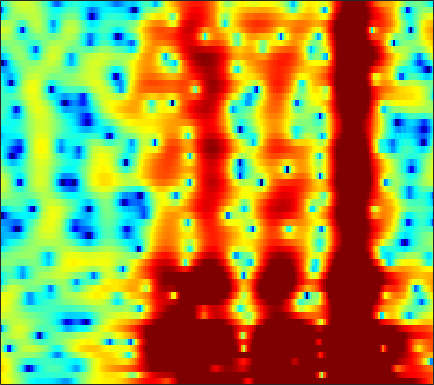

The file beside this chart, header and first rows:
6.2201, 5.8693, 5.3394, 4.7289, 4.2164, 3.4512, 2.5973, 1.9096, 0.92652, -0.10806, -1.1666, -1.9664, -3.0031, -3.9719, -4.6104, -5.2865, -5.7071, -5.8596, -5.9149, -5.8887, -5.8568, -5.8589, -5.9443, -6.1524
5.518, 5.155, 4.59, 3.943, 3.409, 2.639, 1.82, 1.185, 0.3303, -0.5081, -1.303, -1.851, -2.494, -3.014, -3.317, -3.601, -3.756, -3.807, -3.804, -3.749, -3.67, -3.606, -3.538, -3.491
6.993, 6.479, 5.675, 4.725, 3.904, 2.651, 1.179, -0.1003, -2.1, -4.572, -7.788, -11.03, -17.3, -19.35, -14.74, -10.47, -7.786, -6.354, -4.944, -3.922, -3.178, -2.779, -2.413, -2.209
6.039, 5.543, 4.814, 4.008, 3.356, 2.429, 1.442, 0.6699, -0.3849, -1.425, -2.381, -2.984, -3.562, -3.837, -3.853, -3.699, -3.437, -3.233, -3.01, -2.864, -2.818, -2.843, -2.95, -3.094
4.636, 3.914, 2.993, 2.209, 1.749, 1.342, 1.127, 1.056, 1.027, 1.023, 0.9974, 0.9646, 0.8982, 0.7956, 0.6877, 0.4817, 0.2023, -0.07735, -0.5697, -1.228, -2.077, -2.896, -4.249, -5.977
1.519, -0.8768, -5.527, -14.28, -15.95, -7.289, -3.148, -1.23, 0.4938, 1.616, 2.326, 2.66, 2.902, 2.952, 2.89, 2.686, 2.366, 2.058, 1.547, 0.9408, 0.2369, -0.387, -1.373, -2.555
2.045, 1.194, 0.2313, -0.3484, -0.4689, -0.2359, 0.266, 0.6849, 1.164, 1.474, 1.571, 1.488, 1.16, 0.6059, 0.06214, -0.7561, -1.572, -2.09, -2.564, -2.689, -2.527, -2.287, -1.909, -1.515
0.4164, 0.4558, 0.8441, 1.413, 1.856, 2.402, 2.825, 3.044, 3.169, 3.06, 2.686, 2.197, 1.208, -0.2389, -1.721, -4.483, -8.798, -14.6, -26.13, -11.71, -7.035, -4.996, -3.208, -2.012
-11.55, -6.628, -2.648, -0.2043, 1.051, 2.255, 3.044, 3.422, 3.674, 3.671, 3.425, 3.094, 2.47, 1.663, 0.9518, -0.07419, -1.046, -1.642, -2.168, -2.325, -2.192, -2.034, -1.908, -1.996
0.6652, 0.7632, 1.096, 1.53, 1.847, 2.209, 2.454, 2.558, 2.584, 2.488, 2.277, 2.058, 1.692, 1.262, 0.9093, 0.4241, -0.03985, -0.3615, -0.7858, -1.21, -1.643, -1.986, -2.511, -3.19
3.191, 3.047, 2.879, 2.721, 2.602, 2.422, 2.2, 2.001, 1.687, 1.336, 0.9504, 0.6466, 0.2414, -0.1502, -0.4223, -0.7557, -1.076, -1.28, -1.528, -1.789, -2.089, -2.335, -2.697, -3.124
4.383, 4.164, 3.841, 3.471, 3.152, 2.659, 2.075, 1.581, 0.8482, 0.05352, -0.7646, -1.354, -2.046, -2.569, -2.816, -2.968, -2.987, -2.938, -2.831, -2.704, -2.603, -2.57, -2.563, -2.57
5.013, 4.835, 4.545, 4.152, 3.774, 3.126, 2.299, 1.523, 0.2358, -1.399, -3.42, -5.216, -7.732, -9.415, -9.315, -7.886, -6.268, -5.32, -4.421, -3.836, -3.44, -3.217, -2.962, -2.679
4.009, 4.142, 4.26, 4.249, 4.126, 3.773, 3.161, 2.495, 1.312, -0.3119, -2.442, -4.473, -7.594, -9.794, -9.296, -7.316, -5.575, -4.669, -4.094, -4.223, -4.921, -5.654, -6.517, -6.475
-1.176, 0.02858, 1.315, 2.245, 2.704, 3.01, 2.978, 2.79, 2.353, 1.771, 1.082, 0.5678, -0.006662, -0.4102, -0.5652, -0.6035, -0.7136, -0.9398, -1.437, -2.423, -4.216, -6.242, -9.898, -11.37
-7.037, -4.76, -2.534, -1.091, -0.4111, 0.05549, 0.16, 0.06223, -0.219, -0.4988, -0.6396, -0.6027, -0.409, -0.09565, 0.1517, 0.4732, 0.7275, 0.7945, 0.7216, 0.5503, 0.2761, 0.04639, -0.1328, -0.05655
-5.388, -4.225, -3.016, -2.307, -2.144, -2.394, -3.216, -4.278, -6.323, -8.703, -9.546, -8.228, -5.603, -3.352, -2.043, -0.7917, 0.1168, 0.6317, 1.071, 1.337, 1.565, 1.711, 1.91, 2.149
-1.905, -1.532, -1.204, -1.151, -1.308, -1.86, -2.891, -4.015, -6.011, -8.224, -9.012, -7.879, -5.496, -3.428, -2.194, -1.032, -0.3753, -0.07029, 0.1316, 0.1344, 0.1043, 0.1554, 0.3885, 0.8497
0.08219, 0.1891, 0.2822, 0.308, 0.2713, 0.1139, -0.1517, -0.3811, -0.6861, -0.8931, -0.9252, -0.8147, -0.5412, -0.2365, -0.1014, -0.05353, -0.2779, -0.7237, -1.686, -3.152, -5.213, -6.843, -7.536, -5.519
-1.243, -1.018, -0.684, -0.351, -0.1351, 0.111, 0.3229, 0.4467, 0.5946, 0.7259, 0.8555, 0.9398, 1.015, 1.021, 0.9297, 0.6361, 0.1407, -0.4687, -1.654, -3.322, -5.6, -7.444, -8.38, -6.28
-5.728, -4.895, -3.903, -3.072, -2.548, -1.946, -1.426, -1.081, -0.658, -0.263, 0.09946, 0.3415, 0.6207, 0.8201, 0.9283, 0.9471, 0.8289, 0.6795, 0.3635, -0.009802, -0.3378, -0.4958, -0.4852, -0.2006
-9.861, -8.388, -6.96, -5.977, -5.406, -4.77, -4.221, -3.804, -3.198, -2.54, -1.846, -1.308, -0.6148, 0.0109, 0.4345, 0.9285, 1.294, 1.518, 1.742, 1.876, 1.972, 2.019, 2.063, 2.089
-8.845, -8.479, -8.146, -8.064, -8.124, -8.311, -8.469, -8.376, -7.775, -6.628, -5.152, -3.997, -2.537, -1.223, -0.3759, 0.6123, 1.451, 1.956, 2.517, 2.938, 3.221, 3.353, 3.413, 3.333
-7.886, -8.243, -8.867, -9.703, -10.67, -12.71, -16.27, -21.09, -22.2, -14.27, -9.532, -7.065, -4.535, -2.575, -1.343, 0.009791, 1.147, 1.876, 2.682, 3.332, 3.804, 4.036, 4.176, 4.104
-9.542, -9.952, -10.14, -10.21, -10.4, -10.9, -11.57, -11.9, -11.45, -9.91, -7.952, -6.561, -4.907, -3.515, -2.538, -1.269, -0.08706, 0.7903, 1.877, 2.814, 3.572, 3.992, 4.34, 4.431
-23.06, -19.96, -13.51, -10.31, -8.827, -7.556, -6.788, -6.365, -5.969, -5.676, -5.541, -5.553, -5.728, -5.915, -5.914, -5.154, -3.536, -2.077, -0.1399, 1.509, 2.804, 3.545, 4.229, 4.589
-7.327, -7.358, -6.493, -5.357, -4.585, -3.804, -3.313, -3.126, -3.119, -3.423, -4.134, -5.038, -7.053, -10.7, -16.47, -21.39, -9.675, -5.526, -1.993, 0.4236, 2.106, 3.011, 3.838, 4.296
-0.9549, -1.119, -1.222, -1.218, -1.192, -1.187, -1.225, -1.327, -1.54, -1.879, -2.341, -2.789, -3.474, -4.105, -4.318, -4.039, -2.952, -1.894, -0.4168, 0.838, 1.821, 2.35, 2.792, 2.956
1.44, 1.218, 0.8588, 0.4706, 0.1516, -0.2811, -0.707, -0.9998, -1.309, -1.5, -1.551, -1.504, -1.316, -1.052, -0.7335, -0.277, 0.2873, 0.7088, 1.23, 1.64, 1.866, 1.896, 1.728, 1.322
2.975, 2.622, 1.999, 1.181, 0.4476, -0.6693, -1.895, -2.753, -3.594, -3.747, -3.184, -2.436, -1.302, -0.2008, 0.5138, 1.361, 1.992, 2.352, 2.623, 2.676, 2.446, 2.079, 1.308, 0.1871
3.784, 3.298, 2.413, 1.213, 0.06316, -1.937, -4.755, -7.828, -14.89, -18.25, -9.194, -5.571, -2.401, -0.2038, 1.014, 2.229, 3.061, 3.454, 3.708, 3.611, 3.177, 2.599, 1.458, -0.1797
2.802, 2.244, 1.314, 0.211, -0.7515, -2.174, -3.751, -4.908, -6.067, -6.051, -4.782, -3.412, -1.557, 0.0467, 1.088, 2.166, 2.948, 3.32, 3.55, 3.457, 3.05, 2.526, 1.519, 0.1411
0.8777, 0.1611, -0.8607, -1.886, -2.593, -3.386, -3.899, -4.065, -3.974, -3.47, -2.632, -1.855, -0.7469, 0.375, 1.132, 2.022, 2.688, 3.04, 3.267, 3.249, 2.962, 2.581, 1.865, 0.9344
-1.257, -2.44, -4.159, -5.961, -7.119, -8.091, -8.062, -7.529, -6.331, -4.953, -3.488, -2.393, -0.9703, 0.36, 1.232, 2.232, 2.988, 3.399, 3.71, 3.762, 3.543, 3.218, 2.593, 1.793
-3.137, -4.806, -7.742, -11.91, -16.91, -30.15, -19.08, -14.68, -11.1, -8.415, -5.959, -4.187, -1.949, -0.03093, 1.246, 2.601, 3.635, 4.159, 4.584, 4.646, 4.385, 3.975, 3.157, 2.06
-4.069, -5.167, -6.938, -9.163, -10.91, -12.92, -14.19, -15.15, -16.68, -15.51, -10.6, -7.071, -3.301, -0.379, 1.296, 3.075, 4.318, 4.958, 5.414, 5.457, 5.08, 4.509, 3.334, 1.618
-6.47, -6.211, -6.287, -6.737, -7.319, -8.304, -9.67, -10.9, -12.42, -11.87, -8.593, -5.838, -2.628, -0.09237, 1.462, 3.066, 4.21, 4.804, 5.221, 5.255, 4.878, 4.321, 3.188, 1.557
-8.361, -7.257, -6.405, -5.963, -5.824, -5.792, -5.779, -5.687, -5.307, -4.584, -3.45, -2.42, -0.9774, 0.4284, 1.388, 2.457, 3.288, 3.711, 4.051, 4.086, 3.833, 3.458, 2.72, 1.74
-6.081, -5.732, -5.347, -5.083, -4.913, -4.702, -4.409, -4.12, -3.606, -2.897, -2.046, -1.331, -0.3416, 0.6413, 1.298, 2.084, 2.686, 3.01, 3.262, 3.295, 3.126, 2.868, 2.368, 1.723
-3.868, -4.028, -4.25, -4.523, -4.702, -4.898, -4.894, -4.717, -4.199, -3.339, -2.28, -1.433, -0.3037, 0.7301, 1.405, 2.169, 2.728, 3.029, 3.229, 3.233, 3.048, 2.789, 2.306, 1.689
-2.486, -2.928, -3.678, -4.65, -5.589, -7.086, -8.622, -9.186, -8.317, -6.117, -3.732, -2.146, -0.3412, 1.071, 1.939, 2.801, 3.391, 3.663, 3.799, 3.711, 3.398, 3.033, 2.387, 1.568
-1.982, -2.312, -3.06, -4.227, -5.526, -8.101, -12.36, -16.69, -13.65, -7.672, -3.799, -1.686, 0.4299, 2.003, 2.864, 3.686, 4.168, 4.308, 4.275, 3.967, 3.414, 2.851, 1.907, 0.7443
-2.561, -2.401, -2.47, -2.844, -3.212, -3.719, -4.063, -3.973, -3.252, -1.987, -0.4632, 0.6433, 1.956, 2.989, 3.558, 4.048, 4.199, 4.112, 3.723, 3.045, 2.127, 1.295, 0.03019, -1.393
-2.848, -2.646, -2.578, -2.606, -2.591, -2.41, -1.973, -1.473, -0.5832, 0.44, 1.493, 2.252, 3.119, 3.753, 4.07, 4.196, 3.987, 3.608, 2.727, 1.465, -0.1695, -1.571, -3.466, -5.028
-2.53, -3.116, -4.112, -5.066, -5.548, -5.381, -4.138, -2.844, -1.038, 0.634, 2.056, 2.943, 3.857, 4.475, 4.706, 4.707, 4.331, 3.751, 2.552, 0.728, -1.954, -4.822, -10.84, -21.34
-3.568, -4.925, -7.434, -11.6, -17.71, -23.49, -10.96, -6.845, -3.222, -0.6813, 1.192, 2.248, 3.315, 4.006, 4.289, 4.393, 4.146, 3.714, 2.837, 1.558, -0.1216, -1.596, -3.554, -4.763
-5.408, -6.353, -7.492, -8.446, -8.83, -8.395, -6.819, -5.298, -3.275, -1.451, 0.02116, 0.9172, 1.837, 2.463, 2.786, 2.994, 2.979, 2.849, 2.501, 2.012, 1.415, 0.9513, 0.384, -0.02708
-9.081, -9.428, -9.025, -8.008, -7.087, -5.753, -4.404, -3.391, -2.133, -1.042, -0.1282, 0.4311, 0.9899, 1.401, 1.612, 1.794, 1.921, 1.994, 2.037, 2.039, 1.999, 1.937, 1.81, 1.635
-23.82, -24.46, -13.59, -8.828, -6.51, -4.294, -2.65, -1.688, -0.6872, -0.02196, 0.3967, 0.5318, 0.5276, 0.4224, 0.2832, 0.1758, 0.2799, 0.5344, 1.025, 1.594, 2.133, 2.446, 2.726, 2.804
-8.052, -7.655, -6.153, -4.315, -2.993, -1.528, -0.4245, 0.17, 0.6891, 0.8525, 0.6703, 0.2522, -0.6451, -2.061, -3.462, -5.263, -5.738, -4.685, -2.386, -0.2894, 1.31, 2.201, 3.018, 3.467
-3.204, -2.531, -1.704, -0.9387, -0.4014, 0.1853, 0.563, 0.7223, 0.6987, 0.4584, -0.1086, -0.7482, -2.037, -4.093, -6.373, -10.73, -13.23, -9.529, -5.021, -2.01, 0.01863, 1.11, 2.124, 2.749
-0.6714, -0.2336, 0.1631, 0.4125, 0.486, 0.4418, 0.2608, 0.03409, -0.3608, -0.8112, -1.282, -1.622, -2.133, -2.694, -3.059, -3.377, -3.27, -2.871, -1.982, -0.9785, -0.122, 0.4011, 0.9383, 1.317
1.93, 1.96, 1.895, 1.653, 1.314, 0.6444, -0.2776, -1.138, -2.33, -3.365, -3.716, -3.522, -2.835, -1.994, -1.425, -0.8481, -0.3875, -0.1226, 0.1162, 0.19, 0.1028, -0.07171, -0.3736, -0.6171
3.656, 3.51, 3.257, 2.816, 2.317, 1.3, -0.308, -2.099, -5.768, -12.75, -16.86, -9.316, -4.226, -1.44, -0.1072, 1.072, 1.704, 1.896, 1.751, 1.151, 0.08219, -1.098, -3.285, -6.012
1.483, 1.551, 1.693, 1.772, 1.695, 1.325, 0.5615, -0.2787, -1.673, -2.908, -3.045, -2.308, -0.8001, 0.6445, 1.49, 2.232, 2.539, 2.486, 2.058, 1.193, -0.2038, -1.653, -4.274, -7.739
-6.18, -4.818, -2.861, -1.27, -0.4052, 0.3785, 0.8175, 0.9928, 1.076, 1.144, 1.304, 1.508, 1.85, 2.199, 2.388, 2.474, 2.346, 2.081, 1.524, 0.7252, -0.2938, -1.167, -2.336, -3.334
-13.55, -9.208, -5.254, -2.637, -1.235, 0.1486, 1.123, 1.652, 2.176, 2.537, 2.765, 2.889, 2.975, 2.939, 2.83, 2.576, 2.169, 1.759, 1.052, 0.1681, -0.8559, -1.692, -2.835, -3.89
-4.487, -3.715, -2.404, -1.042, -0.09245, 0.988, 1.844, 2.345, 2.851, 3.179, 3.346, 3.365, 3.267, 3.03, 2.77, 2.316, 1.72, 1.186, 0.3123, -0.7498, -2.046, -3.194, -5.033, -7.269
